Run: headless pygame with SDL's dummy video driver; simulated clock (each Clock.tick advances the game by its frame time, no real sleeping); random seed 0; keys injected as events and as key.get_pressed() state; mouse plan: one left click at the window centre at the start of phase 2, then a move to the lower-right quarter at the start of phase 3.
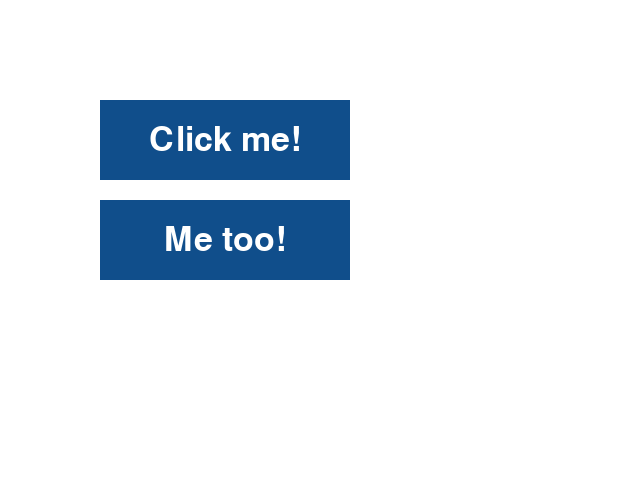
Frame 1 of 2 · flips 1–60 · no input
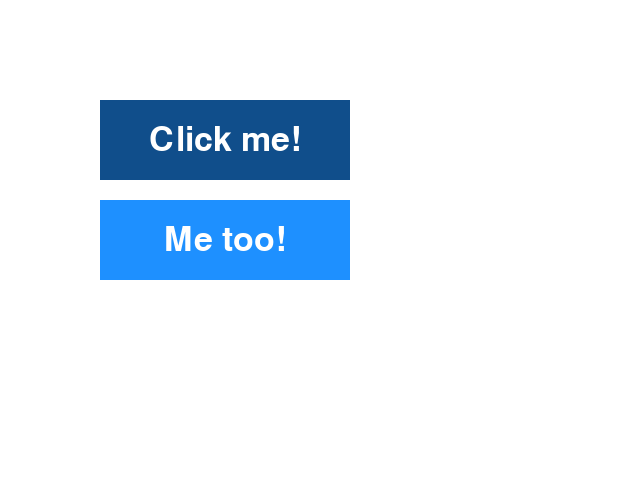
Frame 2 of 2 · flips 61–180 · clicked the window centre · tapped SPACE, RETURN · held RIGHT (→), D (game ended)

The pygame program that drew these frames:

# pylint: disable=no-member
import pygame


pygame.init()

WHITE = (255, 255, 255)
ACTIVE_COLOR = pygame.Color('dodgerblue1')
INACTIVE_COLOR = pygame.Color('dodgerblue4')
FONT = pygame.font.Font(None, 50)


def draw_button(button, screen):
    """Draw the button rect and the text surface."""
    pygame.draw.rect(screen, button['color'], button['rect'])
    screen.blit(button['text'], button['text rect'])


def create_button(x, y, w, h, text, callback):
    """A button is a dictionary that contains the relevant data.

    Consists of a rect, text surface and text rect, color and a
    callback function.
    """
    # The button is a dictionary consisting of the rect, text,
    # text rect, color and the callback function.
    text_surf = FONT.render(text, True, WHITE)
    button_rect = pygame.Rect(x, y, w, h)
    text_rect = text_surf.get_rect(center=button_rect.center)
    button = {
        'rect': button_rect,
        'text': text_surf,
        'text rect': text_rect,
        'color': INACTIVE_COLOR,
        'callback': callback,
        }
    return button


def main():
    screen = pygame.display.set_mode((640, 480))
    clock = pygame.time.Clock()
    done = False

    number = 0

    def increment_number():  # A callback function for the button.
        """Increment the `number` in the enclosing scope."""
        nonlocal number
        number += 1
        print(number)

    def quit_game():  # A callback function for the button.
        nonlocal done
        done = True

    button1 = create_button(100, 100, 250, 80, 'Click me!', increment_number)
    button2 = create_button(100, 200, 250, 80, 'Me too!', quit_game)
    # A list that contains all buttons.
    button_list = [button1, button2]

    while not done:
        for event in pygame.event.get():
            if event.type == pygame.QUIT:
                done = True
            # This block is executed once for each MOUSEBUTTONDOWN event.
            elif event.type == pygame.MOUSEBUTTONDOWN:
                # 1 is the left mouse button, 2 is middle, 3 is right.
                print('event.button', event.button)
                if event.button == 1:
                    for button in button_list:
                        # `event.pos` is the mouse position.
                        if button['rect'].collidepoint(event.pos):
                            # Increment the number by calling the callback
                            # function in the button list.
                            button['callback']()
            elif event.type == pygame.MOUSEMOTION:
                # When the mouse gets moved, change the color of the
                # buttons if they collide with the mouse.
                for button in button_list:
                    if button['rect'].collidepoint(event.pos):
                        button['color'] = ACTIVE_COLOR
                    else:
                        button['color'] = INACTIVE_COLOR

        screen.fill(WHITE)
        for button in button_list:
            draw_button(button, screen)
        pygame.display.update()
        clock.tick(30)


main()
pygame.quit()
